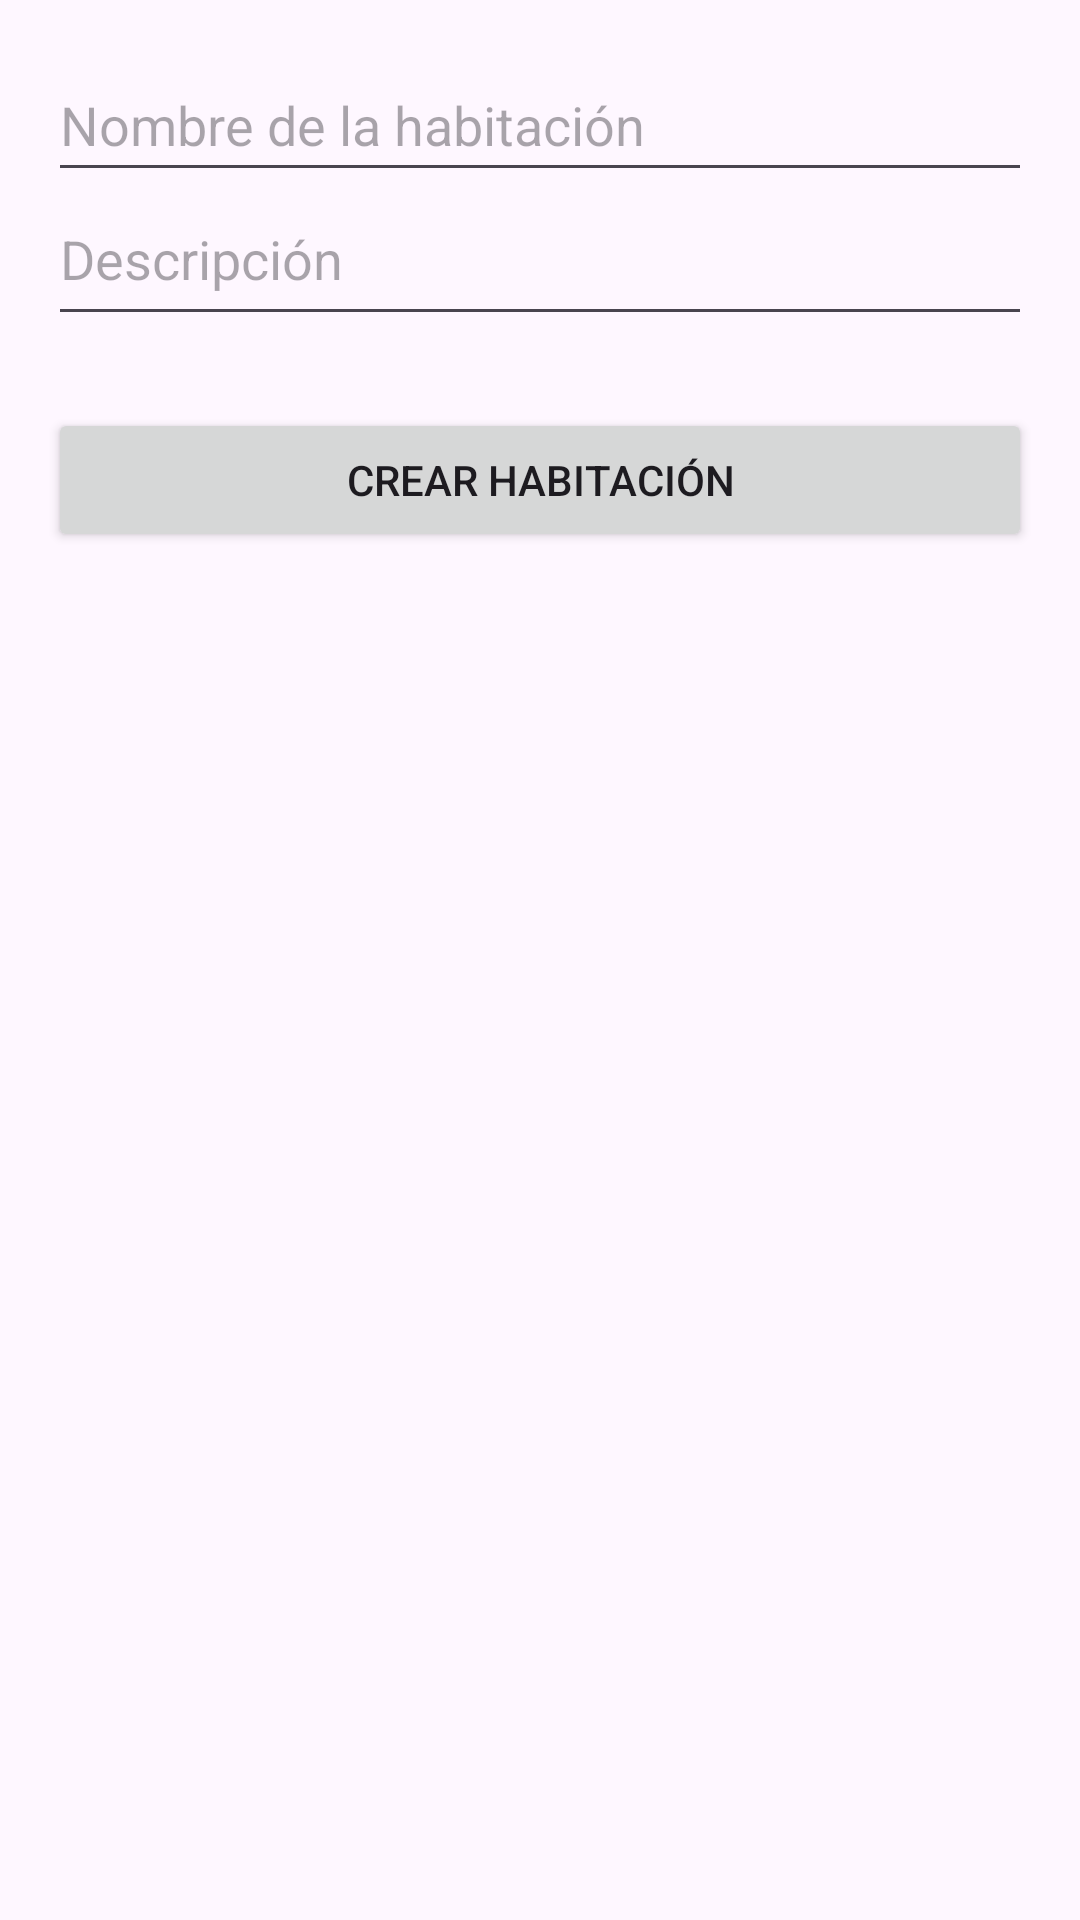

This screen was rendered from an Android layout file. Write that file and the resources it references.
<!-- AndroidManifest.xml: application theme Theme.AppPrevencionDeIncendios -->
<!-- res/layout/activity_crear_habitacion.xml -->
<?xml version="1.0" encoding="utf-8"?>
<LinearLayout xmlns:android="http://schemas.android.com/apk/res/android"
    android:orientation="vertical"
    android:layout_width="match_parent"
    android:layout_height="match_parent"
    android:padding="16dp">

    <EditText
        android:id="@+id/editTextNombreHabitacion"
        android:layout_width="match_parent"
        android:layout_height="wrap_content"
        android:hint="Nombre de la habitación"
        android:inputType="text"
        android:minHeight="48dp" />

    <EditText
        android:id="@+id/editTextDescripcionHabitacion"
        android:layout_width="match_parent"
        android:layout_height="wrap_content"
        android:gravity="top"
        android:hint="Descripción"
        android:inputType="textMultiLine"
        android:minHeight="48dp" />

    <Button
        android:id="@+id/buttonCrearHabitacion"
        android:layout_width="match_parent"
        android:layout_height="wrap_content"
        android:text="Crear Habitación"
        android:layout_marginTop="24dp"/>

    

</LinearLayout>
<!-- resources referenced by this layout -->
<resources>
  <style name="Theme.AppPrevencionDeIncendios" parent="Base.Theme.AppPrevencionDeIncendios" />
  <style name="Base.Theme.AppPrevencionDeIncendios" parent="Theme.Material3.DayNight.NoActionBar">
          
          
      </style>
</resources>
